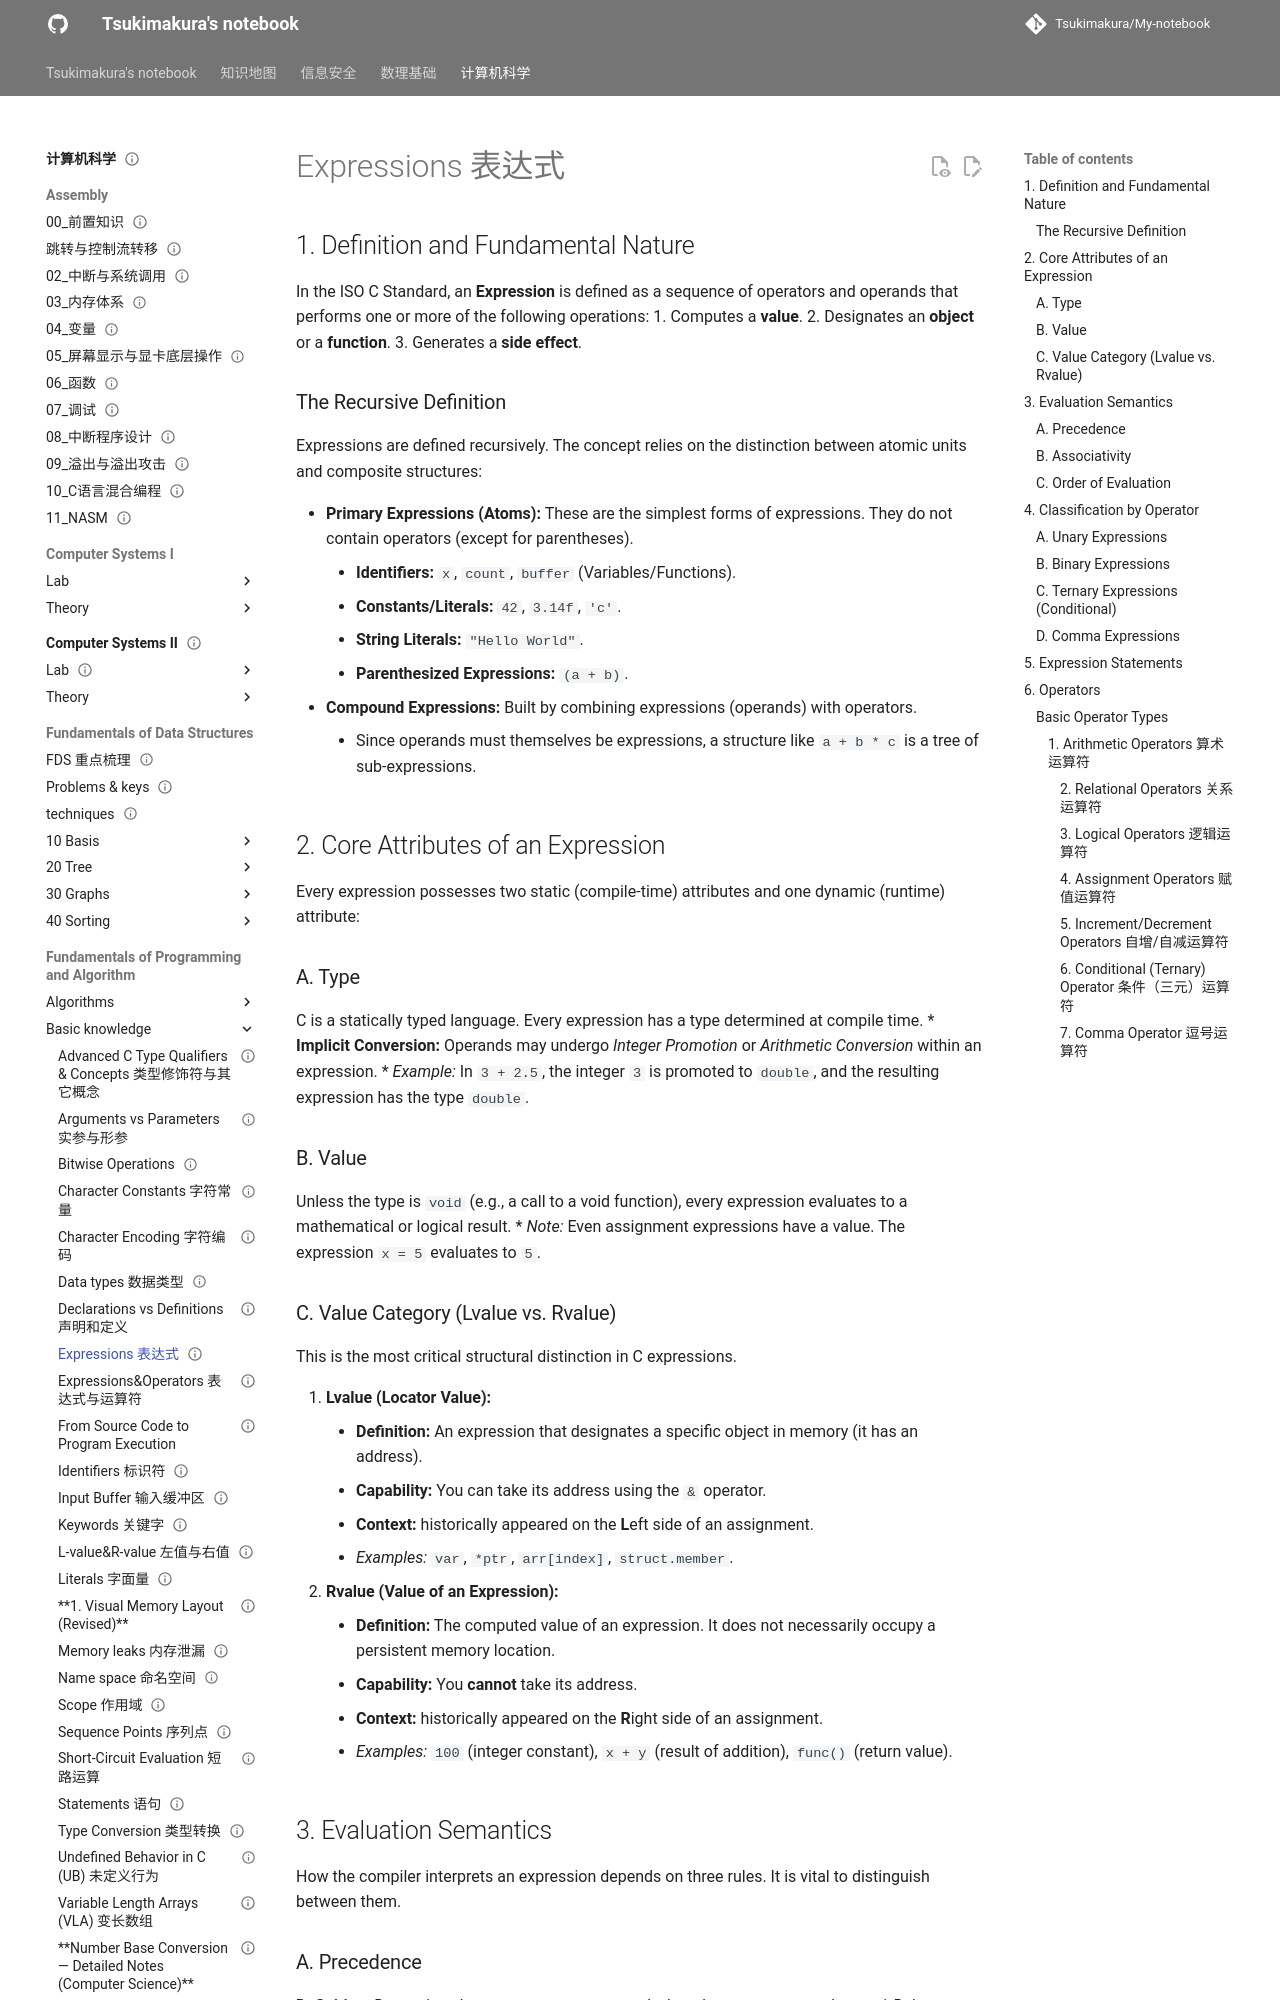

repository: Tsukimakura/My-notebook · page: 计算机科学/Fundamentals of Programming and Algorithm/Basic knowledge/Expressions 表达式/index.html · generator: mkdocs

---
title: "Expressions 表达式"
status: draft
tags: [cs]
created: null
updated: 2026-10-06
sources: []
---

# Expressions 表达式

## 1. Definition and Fundamental Nature

In the ISO C Standard, an **Expression** is defined as a sequence of operators and operands that performs one or more of the following operations:
1. Computes a **value**.
2. Designates an **object** or a **function**.
3. Generates a **side effect**.

### The Recursive Definition

Expressions are defined recursively. The concept relies on the distinction between atomic units and composite structures:

*   **Primary Expressions (Atoms):** These are the simplest forms of expressions. They do not contain operators (except for parentheses).
    *   **Identifiers:** `x`, `count`, `buffer` (Variables/Functions).
    *   **Constants/Literals:** `42`, `3.14f`, `'c'`.
    *   **String Literals:** `"Hello World"`.
    *   **Parenthesized Expressions:** `(a + b)`.
*   **Compound Expressions:** Built by combining expressions (operands) with operators.
    *   Since operands must themselves be expressions, a structure like `a + b * c` is a tree of sub-expressions.

## 2. Core Attributes of an Expression

Every expression possesses two static (compile-time) attributes and one dynamic (runtime) attribute:

### A. Type

C is a statically typed language. Every expression has a type determined at compile time.
*   **Implicit Conversion:** Operands may undergo *Integer Promotion* or *Arithmetic Conversion* within an expression.
    *   *Example:* In `3 + 2.5`, the integer `3` is promoted to `double`, and the resulting expression has the type `double`.

### B. Value

Unless the type is `void` (e.g., a call to a void function), every expression evaluates to a mathematical or logical result.
*   *Note:* Even assignment expressions have a value. The expression `x = 5` evaluates to `5`.

### C. Value Category (Lvalue vs. Rvalue)

This is the most critical structural distinction in C expressions.

1. **Lvalue (Locator Value):**
    *   **Definition:** An expression that designates a specific object in memory (it has an address).
    *   **Capability:** You can take its address using the `&` operator.
    *   **Context:** historically appeared on the **L**eft side of an assignment.
    *   *Examples:* `var`, `*ptr`, `arr[index]`, `struct.member`.
2. **Rvalue (Value of an Expression):**
    *   **Definition:** The computed value of an expression. It does not necessarily occupy a persistent memory location.
    *   **Capability:** You **cannot** take its address.
    *   **Context:** historically appeared on the **R**ight side of an assignment.
    *   *Examples:* `100` (integer constant), `x + y` (result of addition), `func()` (return value).

## 3. Evaluation Semantics

How the compiler interprets an expression depends on three rules. It is vital to distinguish between them.
